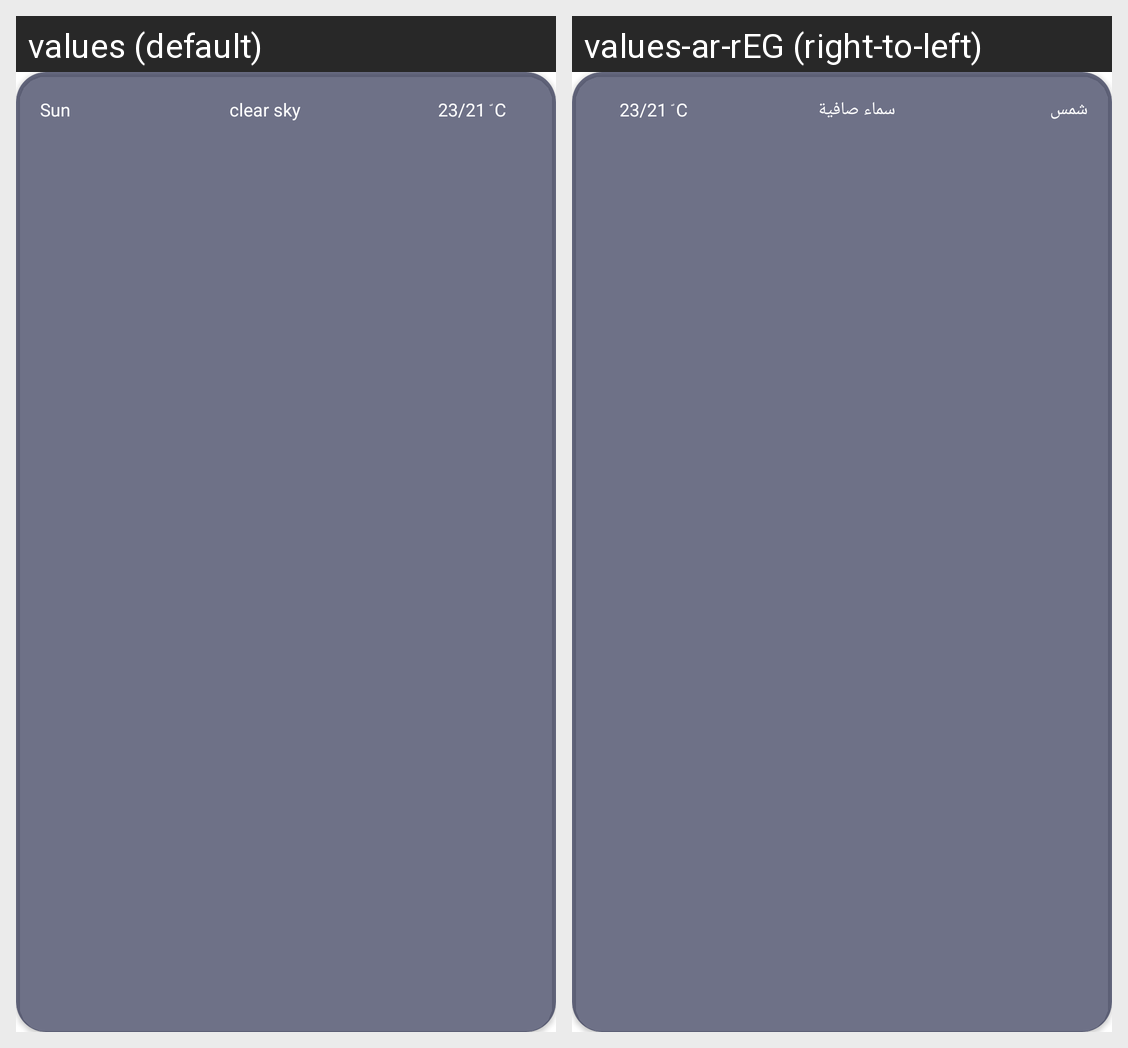

Translations of the strings shown on this Android screen, per locale in the grid:
Android screen res/layout/daily_weather_row.xml rendered under 2 locales, left to right: values (default), values-ar-rEG (right-to-left). Device: Nexus 5 (rendered at 1080×1920; each locale shown at half size, 540×960, under a caption strip naming it); theme Theme.WeatherForecast.
Strings drawn on this screen, with the default value and each locale's value (text and hints the layout hard-codes, and strings that could not be matched under every locale, appear in the picture but are not listed):

txt_day
  values: Sun
  values-ar-rEG: شمس

daily_status
  values: clear sky
  values-ar-rEG: سماء صافية
